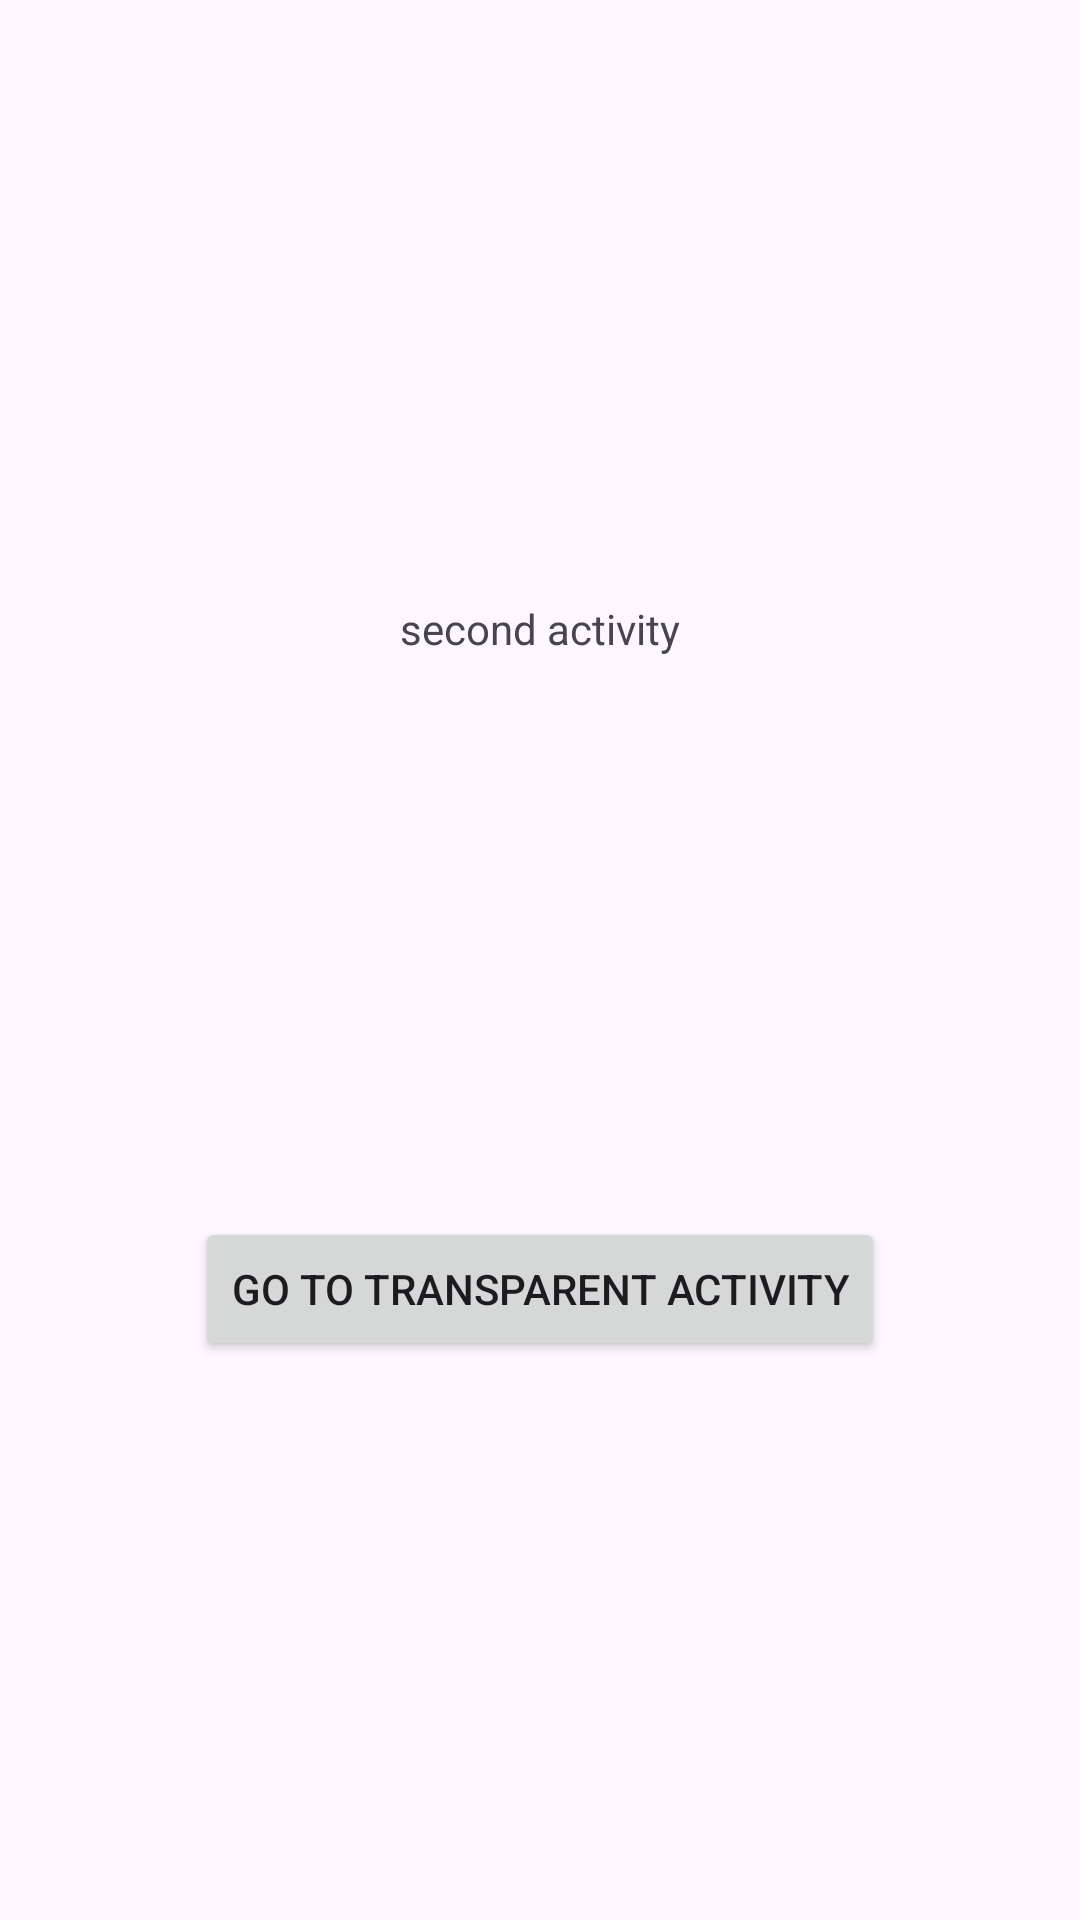

Android layout source for this screen:
<!-- AndroidManifest.xml: application theme Theme.ApplicationLifeCycle -->
<!-- res/layout/activity_second.xml -->
<?xml version="1.0" encoding="utf-8"?>
<androidx.constraintlayout.widget.ConstraintLayout xmlns:android="http://schemas.android.com/apk/res/android"
    xmlns:app="http://schemas.android.com/apk/res-auto"
    xmlns:tools="http://schemas.android.com/tools"
    android:id="@+id/main"
    android:layout_width="match_parent"
    android:layout_height="match_parent"
    tools:context=".SecondActivity">

    <TextView
        android:id="@+id/textView"
        android:layout_width="wrap_content"
        android:layout_height="wrap_content"
        android:layout_marginTop="200dp"
        android:text="second activity"
        app:layout_constraintEnd_toEndOf="parent"
        app:layout_constraintStart_toStartOf="parent"
        app:layout_constraintTop_toTopOf="parent" />

    <Button
        android:id="@+id/button_to_thrird_activity"
        android:layout_width="wrap_content"
        android:layout_height="wrap_content"
        android:text="Go to Transparent Activity"
        app:layout_constraintBottom_toBottomOf="parent"
        app:layout_constraintEnd_toEndOf="parent"
        app:layout_constraintHorizontal_bias="0.5"
        app:layout_constraintStart_toStartOf="parent"
        app:layout_constraintTop_toBottomOf="@+id/textView" />
</androidx.constraintlayout.widget.ConstraintLayout>
<!-- resources referenced by this layout -->
<resources>
  <style name="Theme.ApplicationLifeCycle" parent="Base.Theme.ApplicationLifeCycle" />
  <style name="Base.Theme.ApplicationLifeCycle" parent="Theme.Material3.DayNight.NoActionBar">
          
          
      </style>
</resources>
